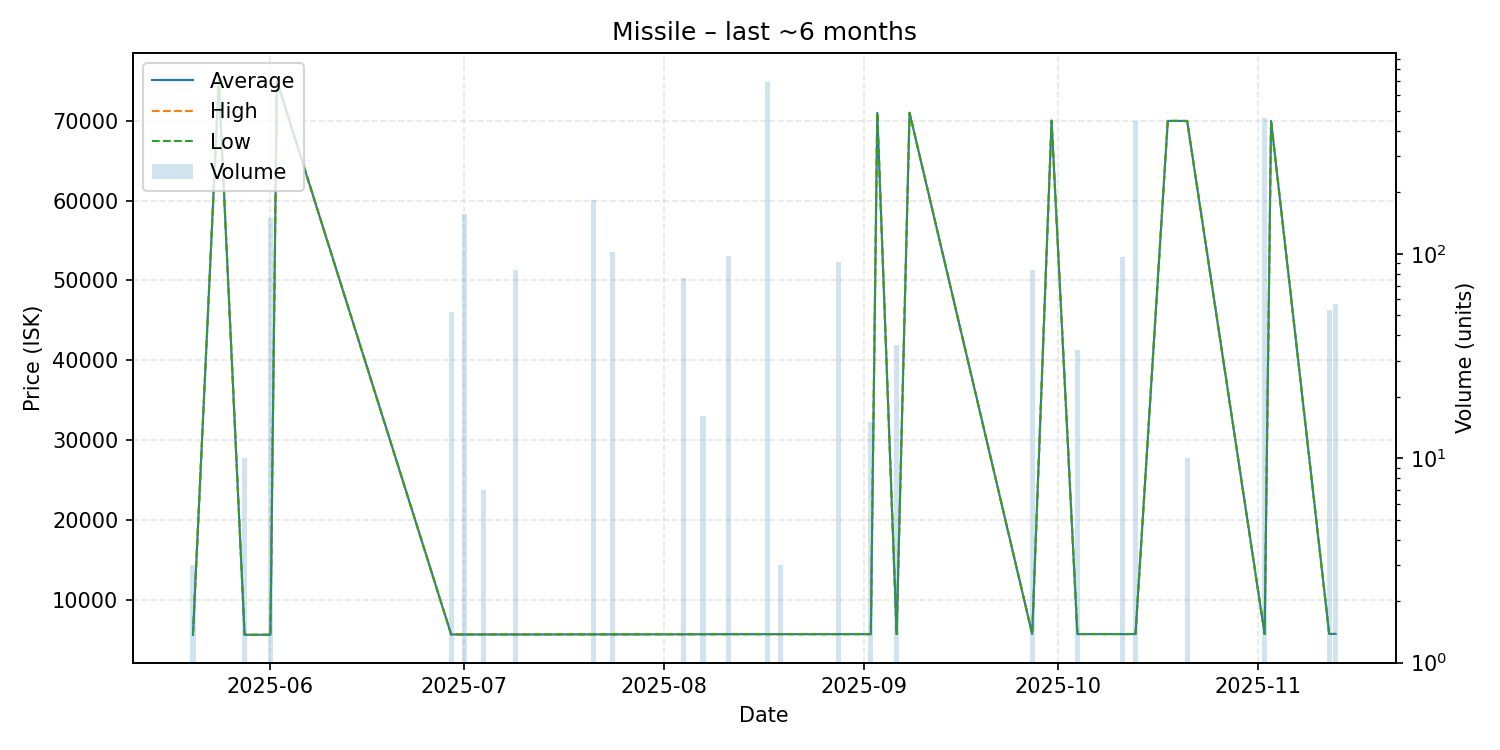

The table this chart was drawn from, first rows:
date, average, highest, lowest, order_count, volume
2025-05-20, 5619, 5619, 5619, 1, 3
2025-05-24, 75000, 75000, 75000, 1, 1
2025-05-28, 5631, 5631, 5631, 1, 10
2025-06-01, 5635, 5635, 5635, 1, 150
2025-06-02, 75000, 75000, 75000, 1, 1
2025-06-29, 5669, 5669, 5669, 1, 52
2025-07-01, 5669, 5669, 5669, 1, 157
2025-07-04, 5671, 5671, 5671, 1, 7
2025-07-09, 5673, 5673, 5673, 1, 83
2025-07-21, 5684, 5684, 5684, 2, 183
2025-07-24, 5684, 5684, 5684, 1, 102
2025-08-04, 5694, 5694, 5694, 1, 76
2025-08-07, 5698, 5698, 5698, 1, 16
2025-08-11, 5706, 5706, 5706, 1, 98
2025-08-17, 5708, 5708, 5708, 1, 693
2025-08-19, 5708, 5708, 5708, 1, 3
2025-08-28, 5710, 5710, 5710, 1, 91
2025-09-02, 5714, 5714, 5714, 1, 15
2025-09-03, 70980, 70980, 70980, 1, 1
2025-09-06, 5714, 5714, 5714, 1, 36
2025-09-08, 70980, 70980, 70980, 1, 1
2025-09-27, 5718, 5718, 5718, 1, 83
2025-09-30, 70000, 70000, 70000, 1, 1
2025-10-04, 5718, 5718, 5718, 1, 34
2025-10-11, 5718, 5718, 5718, 1, 96
2025-10-13, 5720, 5720, 5720, 1, 448
2025-10-18, 69970, 69970, 69970, 1, 1
2025-10-21, 69960, 69960, 69960, 1, 10
2025-11-02, 5725, 5725, 5725, 1, 460
2025-11-03, 69960, 69960, 69960, 1, 1
2025-11-12, 5739, 5739, 5739, 1, 53
2025-11-13, 5740, 5740, 5740, 1, 57
